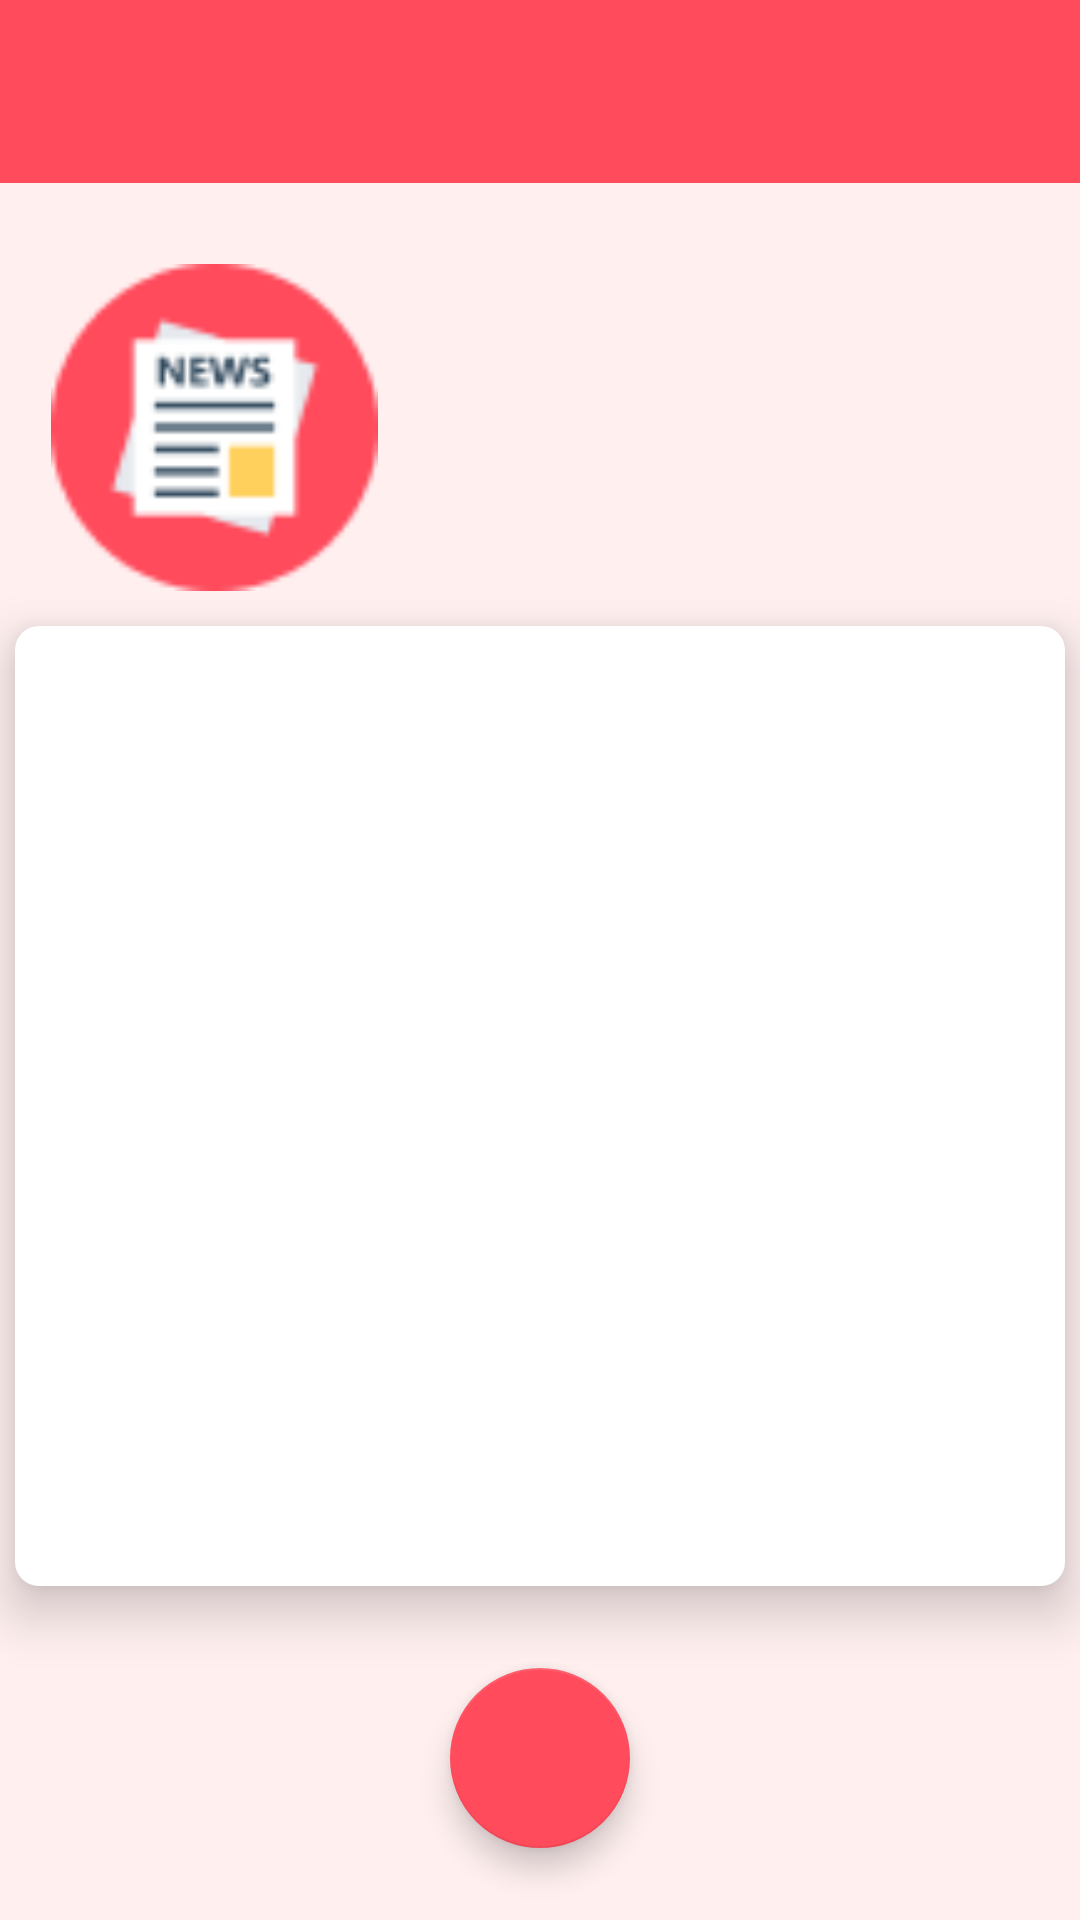

Produce the Android XML layout that renders to this screen, including the resource entries it uses.
<!-- AndroidManifest.xml: application theme Theme.News_APP -->
<!-- res/layout/news_detail_fragment.xml -->
<?xml version="1.0" encoding="utf-8"?>
<androidx.constraintlayout.widget.ConstraintLayout
    xmlns:android="http://schemas.android.com/apk/res/android"
    xmlns:app="http://schemas.android.com/apk/res-auto"
    xmlns:tools="http://schemas.android.com/tools"
    android:layout_width="match_parent"
    android:layout_height="match_parent"
    android:background="@color/fragments_background_color"
    tools:context=".ui.news_detail.ui.NewsDetailFragment">

    <androidx.appcompat.widget.Toolbar
        android:id="@+id/newsDetailFragmentToolBar"
        android:layout_width="match_parent"
        android:layout_height="@dimen/dimen_p_61"
        android:background="@color/app_items_dark"
        app:layout_constraintTop_toTopOf="parent">

        <Button
            android:id="@+id/newsDetailBackButton"
            android:layout_width="@dimen/dimen_p_25"
            android:layout_height="@dimen/dimen_p_25"
            android:background="@drawable/ic_back" />

        <TextView
            android:id="@+id/newsNameTextView"
            android:layout_width="wrap_content"
            android:layout_height="wrap_content"
            android:layout_marginStart="@dimen/dimen_p_30"
            android:textColor="@color/white"
            android:textSize="@dimen/dimen_sp22"
            android:textStyle="bold" />
    </androidx.appcompat.widget.Toolbar>

    <ImageView
        android:id="@+id/newsImageView"
        android:layout_width="@dimen/dimen_p_109"
        android:layout_height="@dimen/dimen_p_109"
        android:layout_marginStart="@dimen/dimen_p_17"
        android:layout_marginTop="@dimen/dimen_p_27"
        android:scaleType="centerCrop"
        app:layout_constraintStart_toStartOf="parent"
        app:layout_constraintTop_toBottomOf="@id/newsDetailFragmentToolBar"
        android:background="@drawable/news_detail_imageview"/>

    <TextView
        android:id="@+id/newsTitleTextView"
        android:layout_width="@dimen/dimen_p_200"
        android:layout_height="@dimen/dimen_p_120"
        android:layout_marginTop="@dimen/dimen_p_25"
        android:autoSizeTextType="uniform"
        android:gravity="center"
        android:padding="@dimen/dimen_p_7"
        android:textColor="@color/black"
        android:textSize="@dimen/dime_sp_24"
        android:textStyle="bold"
        app:layout_constraintEnd_toEndOf="parent"
        app:layout_constraintStart_toEndOf="@id/newsImageView"
        app:layout_constraintTop_toBottomOf="@id/newsDetailFragmentToolBar" />

    <androidx.appcompat.widget.AppCompatTextView
        android:id="@+id/newsDescriptionTextView"
        android:layout_width="@dimen/dimen_p_350"
        android:layout_height="@dimen/dimen_p_320"
        android:layout_marginTop="@dimen/dimen_p_34"
        android:layout_marginBottom="@dimen/dimen_p_50"
        android:autoSizeTextType="uniform"
        android:background="@drawable/news_articl_layout"
        android:elevation="@dimen/dimen_p_10"
        android:gravity="center"
        android:padding="@dimen/dimen_p_7"
        android:textColor="@color/news_detail_description_text_view_color"
        android:textSize="@dimen/dime_sp_24"
        app:layout_constraintBottom_toTopOf="@id/favoriteNewsActionButton"
        app:layout_constraintEnd_toEndOf="parent"
        app:layout_constraintStart_toStartOf="parent"
        app:layout_constraintTop_toBottomOf="@id/newsImageView"
        tools:targetApi="o" />

    <com.google.android.material.floatingactionbutton.FloatingActionButton
        android:id="@+id/favoriteNewsActionButton"
        android:layout_width="@dimen/dimen_p_60"
        android:layout_height="@dimen/dimen_p_60"
        android:layout_marginBottom="@dimen/dimen_p_24"
        app:backgroundTint="@color/app_items_dark"
        app:fabCustomSize="@dimen/dimen_p_60"
        app:layout_constraintBottom_toBottomOf="parent"
        app:layout_constraintEnd_toEndOf="parent"
        app:layout_constraintStart_toStartOf="parent"
        app:srcCompat="@drawable/ic_favorite"
        app:tint="@color/white" />
</androidx.constraintlayout.widget.ConstraintLayout>
<!-- resources referenced by this layout -->
<resources>
  <color name="app_items_dark">#FF4B5C</color>
  <color name="black">#FF000000</color>
  <color name="fragments_background_color">#FFEFEF</color>
  <color name="news_detail_description_text_view_color">#656565</color>
  <color name="white">#FFFFFFFF</color>
  <dimen name="dime_sp_24">24sp</dimen>
  <dimen name="dimen_p_10">10dp</dimen>
  <dimen name="dimen_p_109">109dp</dimen>
  <dimen name="dimen_p_120">120dp</dimen>
  <dimen name="dimen_p_17">17dp</dimen>
  <dimen name="dimen_p_200">200dp</dimen>
  <dimen name="dimen_p_24">24dp</dimen>
  <dimen name="dimen_p_25">25dp</dimen>
  <dimen name="dimen_p_27">27dp</dimen>
  <dimen name="dimen_p_30">30dp</dimen>
  <dimen name="dimen_p_320">320dp</dimen>
  <dimen name="dimen_p_34">34dp</dimen>
  <dimen name="dimen_p_350">350dp</dimen>
  <dimen name="dimen_p_50">50dp</dimen>
  <dimen name="dimen_p_60">60dp</dimen>
  <dimen name="dimen_p_61">61dp</dimen>
  <dimen name="dimen_p_7">7dp</dimen>
  <dimen name="dimen_sp22">22sp</dimen>
  <!-- drawable news_articl_layout (drawable) -->
  <?xml version="1.0" encoding="utf-8"?>
  <selector xmlns:android="http://schemas.android.com/apk/res/android">
  
      <item>
          <shape android:shape="rectangle">
              <solid android:color="@color/white" />
              <corners android:radius="@dimen/dimen_p_8" />
          </shape>
      </item>
  </selector>
  <!-- drawable news_detail_imageview: png bitmap (drawable-v24, 2832 bytes) -->
  <style name="Theme.News_APP" parent="Theme.MaterialComponents.DayNight.DarkActionBar">
          
          <item name="colorPrimary">@color/purple_500</item>
          <item name="colorPrimaryVariant">@color/purple_700</item>
          <item name="colorOnPrimary">@color/white</item>
          
          <item name="colorSecondary">@color/teal_200</item>
          <item name="colorSecondaryVariant">@color/teal_700</item>
          <item name="colorOnSecondary">@color/black</item>
          
          <item name="android:statusBarColor" tools:targetApi="l">?attr/colorPrimaryVariant</item>
          
      </style>
  <dimen name="dimen_p_8">8dp</dimen>
  <color name="purple_500">#FF6200EE</color>
  <color name="purple_700">#FF3700B3</color>
  <color name="teal_200">#FF03DAC5</color>
  <color name="teal_700">#FF018786</color>
</resources>
